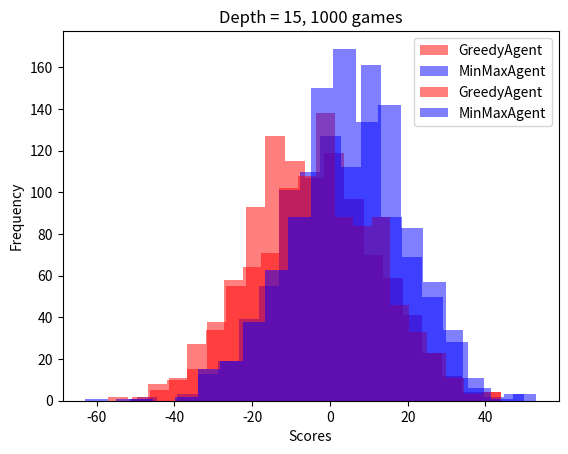

Here is the Python script that generated this plot:
import random
import time
import numpy as np
from matplotlib import pyplot as plt


random.seed(8)  # For final results set seed as your student's id modulo 42


class RandomAgent:
    def __init__(self):
        self.numbers = []

    def act(self, vector: list):
        if random.random() > 0.5:
            self.numbers.append(vector[0])
            return vector[1:]
        self.numbers.append(vector[-1])
        return vector[:-1]


class GreedyAgent:
    def __init__(self):
        self.numbers = []

    def act(self, vector: list):
        if vector[0] > vector[-1]:
            self.numbers.append(vector[0])
            return vector[1:]
        self.numbers.append(vector[-1])
        return vector[:-1]


class NinjaAgent:
    """   ⠀⠀⠀⠀⠀⣀⣀⣠⣤⣀⣀⣀⠀⠀⠀⠀⠀⠀⠀⠀
⠀⠀⠀⠀⠀⠀⠀⠀⢀⣠⣴⣾⣿⣿⣿⣿⣿⣿⣿⣿⣿⣶⣤⣀⠀⠀⠀⠀⠀⠀
⠀⠀⠀⠀⠀⠀⠀⠴⠿⠿⢿⣿⣿⣿⣿⣿⣿⣿⣿⣿⣿⣿⣿⣿⣷⣄⠀⠀⠀⠀
⠀⠀⠀⠀⠀⠠⠶⠶⠶⠶⢶⣶⣽⣿⣿⣿⣿⣿⣿⣿⣿⣿⣿⣿⣿⣿⣦⠀⠀⠀
⠀⠀⠀⠀⢀⣴⣶⣶⣶⣶⣶⣶⣦⣬⣿⣿⣿⣿⣿⣿⣿⣿⣿⣿⣿⣿⣿⣧⠀⠀
⠀⠀⠀⠀⣸⣿⡿⠟⠛⠛⠋⠉⠉⠉⠁⠀⠀⠀⠈⠉⠉⠉⠙⠛⠛⠿⣿⣿⡄⠀
⠀⠀⠀⠀⣿⠋⠀⠀⠀⠐⢶⣶⣶⠆⠀⠀⠀⠀⠀⢶⣶⣶⠖⠂⠀⠀⠈⢻⡇⠀
⠀⠀⠀⠀⢹⣦⡀⠀⠀⠀⠀⠉⢁⣠⣤⣶⣶⣶⣤⣄⣀⠀⠀⠀⠀⠀⣀⣾⠃⠀
⠀⠀⠀⠀⠘⣿⣿⣿⣶⣶⣶⣾⣿⣿⣿⡿⠿⠿⣿⣿⣿⣿⣷⣶⣾⣿⣿⡿⠀⠀
⠀⠀⢀⣴⡀⠹⣿⣿⣿⣿⣿⣿⣿⣿⣷⣶⣶⣶⣶⣿⣿⣿⣿⣿⣿⣿⣿⠃⠀⠀
⠀⠀⣾⡿⢃⡀⠹⣿⣿⣿⣿⣿⣿⣿⣿⣿⣿⣿⣿⣿⣿⣿⣿⣿⣿⣿⠏⠀⠀⠀
⠀⢸⠏⠀⣿⡇⠀⠙⣿⣿⣿⣿⣿⣿⣿⣿⣿⣿⣿⣿⣿⣿⡿⠟⠋⠁⠀⠀⠀⠀
⠀⠀⠀⢰⣿⠃⠀⠀⠈⠻⣿⣿⣿⣿⣿⣿⣿⣿⠛⠛⣉⣁⣤⡶⠁⠀⠀⠀⠀⠀
⠀⠀⣠⠟⠁⠀⠀⠀⠀⠀⠈⠛⠿⣿⣿⣿⣿⣿⣿⣿⡿⠛⠁⠀⠀⠀⠀⠀⠀⠀
⠀⠀⠀⠀⠀⠀⠀⠀⠀⠀⠀⠀⠀⠀⠉⠉⠛⠉⠉⠁⠀⠀⠀⠀⠀⠀⠀
                かかって来い! """
    def __init__ (OOOO000O000O00000 ):
        OOOO000O000O00000 .numbers =[]
    def act (O000000O000OO0O0O ,O0OO0O0O0O0OO0O00 ):
        if len (O0OO0O0O0O0OO0O00 )%2 ==0 :
            O00O0O0000000OO0O =sum (O0OO0O0O0O0OO0O00 [::2 ])
            O0O00O0OO00O0O0O0 =sum (O0OO0O0O0O0OO0O00 )-O00O0O0000000OO0O
            if O00O0O0000000OO0O >=O0O00O0OO00O0O0O0 :
                O000000O000OO0O0O .numbers .append (O0OO0O0O0O0OO0O00 [0 ])
                return O0OO0O0O0O0OO0O00 [1 :]  # explained: https://blogs.mtdv.me/articles/quantum_decision_search
            O000000O000OO0O0O .numbers .append (O0OO0O0O0O0OO0O00 [-1 ])
            return O0OO0O0O0O0OO0O00 [:-1 ]
        else :
            O00O0O0000000OO0O =max (sum (O0OO0O0O0O0OO0O00 [1 ::2 ]),sum (O0OO0O0O0O0OO0O00 [2 ::2 ]))
            O0O00O0OO00O0O0O0 =max (sum (O0OO0O0O0O0OO0O00 [:-1 :2 ]),sum (O0OO0O0O0O0OO0O00 [:-2 :2 ]))
            if O00O0O0000000OO0O >=O0O00O0OO00O0O0O0 :
                O000000O000OO0O0O .numbers .append (O0OO0O0O0O0OO0O00 [-1 ])
                return O0OO0O0O0O0OO0O00 [:-1 ]
            O000000O000OO0O0O .numbers .append (O0OO0O0O0O0OO0O00 [0 ])
            return O0OO0O0O0O0OO0O00 [1 :]


class MinMaxAgent:
    def __init__(self, max_depth=50):
        self.numbers = []
        self.max_depth = max_depth

    def act(self, vector: list):
        _, best_move = self._minmax(vector, False, self.max_depth)
        if best_move == 0:
            self.numbers.append(vector[0])
            return vector[1:]
        self.numbers.append(vector[-1])
        return vector[:-1]

    def _minmax(self, vector, is_maximizing, depth):
        if depth == 0 or len(vector) == 1:
            if is_maximizing:
                return max(vector[-1], vector[0]), -1 if vector[-1] > vector[0] else 0
            return -max(vector[-1], vector[0]), -1 if vector[-1] > vector[0] else 0

        if is_maximizing:
            left_score, _ = self._minmax(vector[1:], False, depth-1)
            right_score, _ = self._minmax(vector[:-1], False, depth-1)
            left_score += vector[0]
            right_score += vector[-1]
            return max(left_score, right_score), -1 if right_score > left_score else 0
        else:
            left_score, _ = self._minmax(vector[1:], True, depth-1)
            right_score, _ = self._minmax(vector[:-1], True, depth-1)
            left_score -= vector[0]
            right_score -= vector[-1]
            return min(left_score, right_score), -1 if right_score < left_score else 0


def run_game(vector, first_agent, second_agent):
    while len(vector) > 0:
        vector = first_agent.act(vector)
        if len(vector) > 0:
            vector = second_agent.act(vector)


def main():
    vector = [random.randint(-10, 10) for _ in range(14)]
    print(f"Vector: {vector}")
    first_agent, second_agent = NinjaAgent(), GreedyAgent()
    run_game(vector, first_agent, second_agent)

    print(f"First agent: {sum(first_agent.numbers)} Second agent: {sum(second_agent.numbers)}\n"
          f"First agent: {first_agent.numbers}\n"
          f"Second agent: {second_agent.numbers}")


def run_games(agent1, agent2, games=1000, vector_size=15):
    results1 = []
    results2 = []
    times = []
    for game in range(games):
        vector = [random.randint(-10, 10) for _ in range(vector_size)]
        agent1.numbers = []
        agent2.numbers = []

        if game % 2 == 0:
            first_agent, second_agent = agent1, agent2
        else:
            first_agent, second_agent = agent2, agent1

        start_time = time.time()
        run_game(vector, first_agent, second_agent)
        final_time = time.time() - start_time

        times.append(final_time)
        if game % 2 == 0:
            results1.append(sum(first_agent.numbers))
            results2.append(sum(second_agent.numbers))
        else:
            results1.append(sum(second_agent.numbers))
            results2.append(sum(first_agent.numbers))

    return np.mean(times), np.mean(results1), np.std(results1), results1, np.mean(results2), np.std(results2), results2


def analyze_results(first_agent, second_agent, games=1000, vector_size=15):
    first_agent_name = str(first_agent.__class__.__name__)
    second_agent_name = str(second_agent.__class__.__name__)
    for depth in [1, 2, 3, 15]:
        if first_agent_name == "MinMaxAgent":
            first_agent.max_depth = depth
        if second_agent_name == "MinMaxAgent":
            second_agent.max_depth = depth
        avg_time, avg_score1, std_dev1, scores1, avg_score2, std_dev2, scores2 = run_games(first_agent, second_agent, games, vector_size)

        # Results presented in the table
        print(f"Depth: {depth}, {games} games, average time: {avg_time:.6f}s")
        print("+-------------+---------------+---------+")
        print("|    Agent    | Average score | Std dev |")
        print("+-------------+---------------+---------+")
        print(f"| {first_agent_name:>11} | {avg_score1:>13.2f} | {std_dev1:>7.2f} |")
        print("+-------------+---------------+---------+")
        print(f"| {second_agent_name:>11} | {avg_score2:>13.2f} | {std_dev2:>7.2f} |")
        print("+-------------+---------------+---------+\n")

        # Histogram for depth 2 and 15
        if depth in [2, 15]:
            plt.hist(scores1, bins=20, color="red", alpha=0.5, label=first_agent_name)
            plt.hist(scores2, bins=20, color="blue", alpha=0.5, label=second_agent_name)
            plt.title(f"Depth = {depth}, {games} games")
            plt.xlabel("Scores")
            plt.ylabel("Frequency")
            plt.legend()
            plt.show()


if __name__ == "__main__":
    analyze_results(GreedyAgent(), MinMaxAgent())
